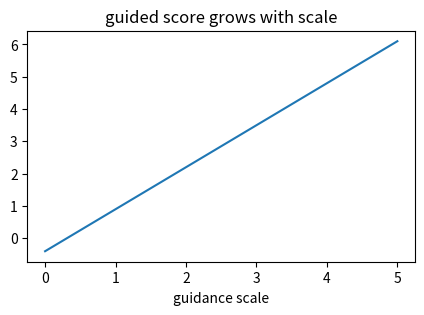
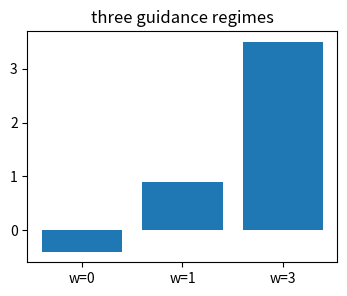
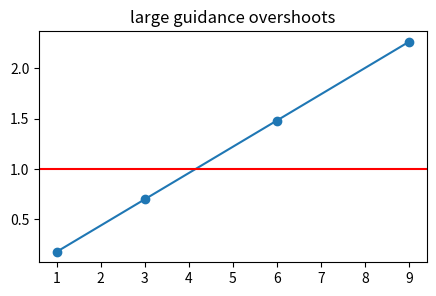
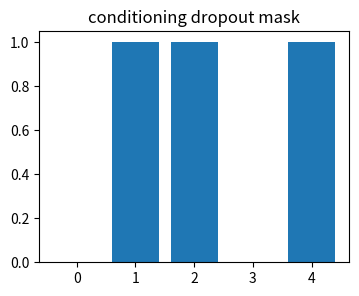
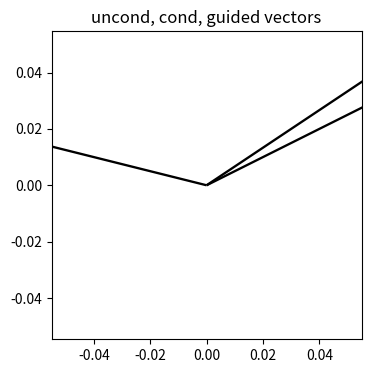

Python code for these plots, in order:
import numpy as np, matplotlib.pyplot as plt, math, itertools
np.random.seed(0)
def normal_pdf(x,mu,sigma):
    return np.exp(-0.5*((x-mu)/sigma)**2)/(sigma*np.sqrt(2*np.pi))
def softmax(a):
    a=np.asarray(a,dtype=float); e=np.exp(a-a.max()); return e/e.sum()
def mse(a,b): return float(np.mean((np.asarray(a)-np.asarray(b))**2))
print('setup ok')

# 1) guidance extrapolates conditional minus unconditional score
su=-0.4; sc=0.9; ws=np.linspace(0,5,80); sg=su+ws*(sc-su)
plt.figure(figsize=(5,3)); plt.plot(ws,sg); plt.xlabel('guidance scale'); plt.title('guided score grows with scale')
assert abs(su+3*(sc-su)-3.5)<1e-12

# 2) w=0 is unconditional and w=1 is conditional
vals=[su+0*(sc-su), su+1*(sc-su), su+3*(sc-su)]
plt.figure(figsize=(4,3)); plt.bar(['w=0','w=1','w=3'],vals); plt.title('three guidance regimes')
assert vals[0]==su and vals[1]==sc

# 3) too much guidance can overshoot a target region
x=0.; target=1.; path=[]
for w in [1,3,6,9]: path.append(x+0.2*(su+w*(sc-su)))
plt.figure(figsize=(5,3)); plt.plot([1,3,6,9],path,'o-'); plt.axhline(target,c='r'); plt.title('large guidance overshoots')
assert path[-1]>target

# 4) dropout training gives both conditional and unconditional cases
mask=np.array([0,1,1,0,1]); plt.figure(figsize=(4,3)); plt.bar(range(len(mask)),mask); plt.title('conditioning dropout mask')
assert mask.sum()==3

# 5) vector guidance changes direction in 2D
su=np.array([-.4,.1]); sc=np.array([.9,.6]); guided=su+2*(sc-su)
plt.figure(figsize=(4,4)); plt.quiver([0,0,0],[0,0,0],[su[0],sc[0],guided[0]],[su[1],sc[1],guided[1]],angles='xy',scale_units='xy',scale=1); plt.axis('equal'); plt.title('uncond, cond, guided vectors')
assert np.linalg.norm(guided)>np.linalg.norm(sc)
